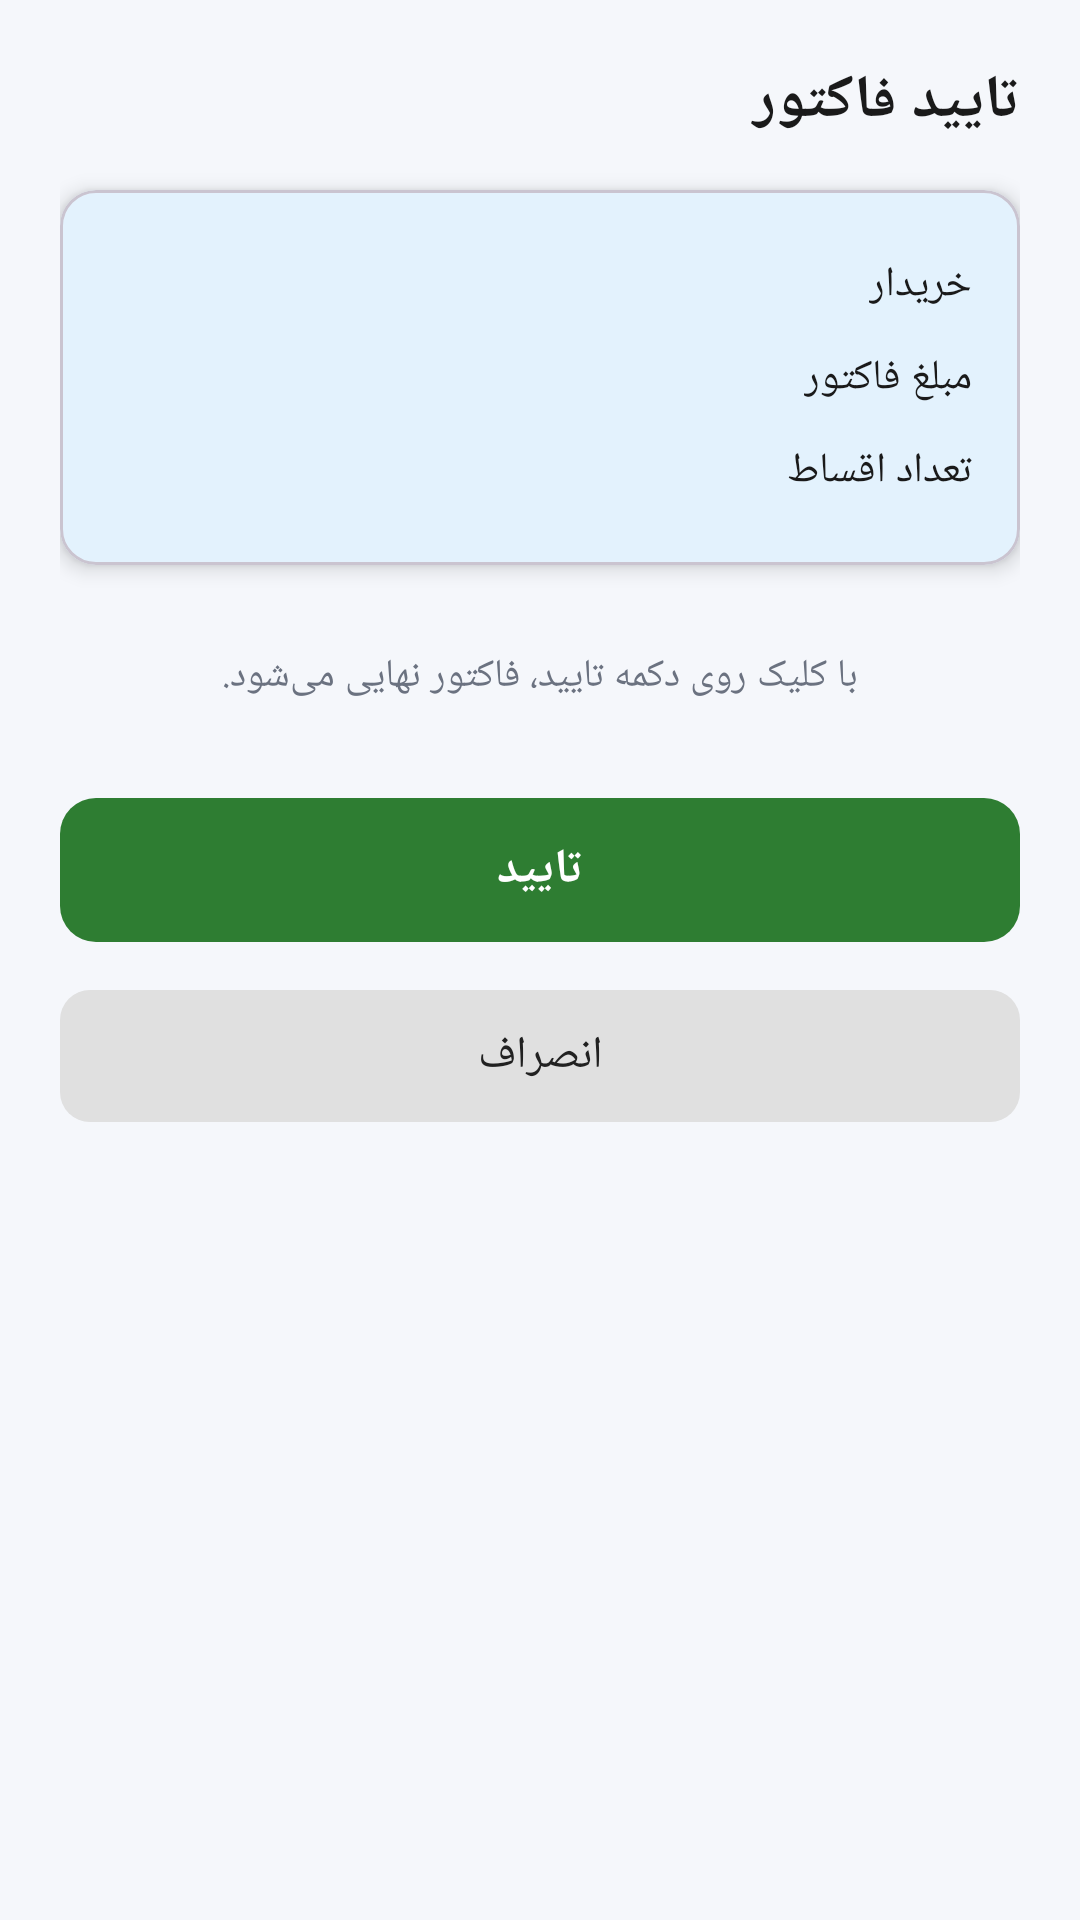

Android layout source for this screen:
<!-- AndroidManifest.xml: application theme Theme.Etfk -->
<!-- res/layout/activity_invoice_step4.xml -->
<?xml version="1.0" encoding="utf-8"?>
<ScrollView xmlns:android="http://schemas.android.com/apk/res/android"
    xmlns:app="http://schemas.android.com/apk/res-auto"
    android:layout_width="match_parent"
    android:layout_height="match_parent"
    android:background="@color/bg"
    android:layoutDirection="rtl"
    android:fillViewport="true"
    android:fitsSystemWindows="true">

    <LinearLayout
        android:layout_width="match_parent"
        android:layout_height="wrap_content"
        android:orientation="vertical"
        android:padding="20dp">

        <TextView
            android:layout_width="match_parent"
            android:layout_height="wrap_content"
            android:text="تایید فاکتور"
            android:textSize="20sp"
            android:textStyle="bold"
            android:textColor="@color/text"
            android:layout_marginBottom="16dp"/>

        
        <com.google.android.material.card.MaterialCardView
            android:layout_width="match_parent"
            android:layout_height="wrap_content"
            app:cardCornerRadius="12dp"
            app:cardElevation="4dp"
            app:cardBackgroundColor="#E3F2FD">

            <LinearLayout
                android:layout_width="match_parent"
                android:layout_height="wrap_content"
                android:orientation="vertical"
                android:padding="16dp">

                <LinearLayout
                    android:layout_width="match_parent"
                    android:layout_height="wrap_content"
                    android:orientation="horizontal"
                    android:paddingVertical="6dp">

                    <TextView
                        android:layout_width="wrap_content"
                        android:layout_height="wrap_content"
                        android:text="خریدار"
                        android:textColor="@color/text"
                        android:textSize="14sp"/>

                    <View
                        android:layout_width="0dp"
                        android:layout_height="1dp"
                        android:layout_weight="1"/>

                    <TextView
                        android:id="@+id/txtBuyer"
                        android:layout_width="wrap_content"
                        android:layout_height="wrap_content"
                        android:textColor="#0D47A1"
                        android:textStyle="bold"
                        android:textSize="14sp"/>
                </LinearLayout>

                <LinearLayout
                    android:layout_width="match_parent"
                    android:layout_height="wrap_content"
                    android:orientation="horizontal"
                    android:paddingVertical="6dp">

                    <TextView
                        android:layout_width="wrap_content"
                        android:layout_height="wrap_content"
                        android:text="مبلغ فاکتور"
                        android:textColor="@color/text"
                        android:textSize="14sp"/>

                    <View
                        android:layout_width="0dp"
                        android:layout_height="1dp"
                        android:layout_weight="1"/>

                    <TextView
                        android:id="@+id/txtAmount"
                        android:layout_width="wrap_content"
                        android:layout_height="wrap_content"
                        android:textColor="#2E7D32"
                        android:textStyle="bold"
                        android:textSize="14sp"/>
                </LinearLayout>

                <LinearLayout
                    android:layout_width="match_parent"
                    android:layout_height="wrap_content"
                    android:orientation="horizontal"
                    android:paddingVertical="6dp">

                    <TextView
                        android:layout_width="wrap_content"
                        android:layout_height="wrap_content"
                        android:text="تعداد اقساط"
                        android:textColor="@color/text"
                        android:textSize="14sp"/>

                    <View
                        android:layout_width="0dp"
                        android:layout_height="1dp"
                        android:layout_weight="1"/>

                    <TextView
                        android:id="@+id/txtInstallments"
                        android:layout_width="wrap_content"
                        android:layout_height="wrap_content"
                        android:textColor="#0D47A1"
                        android:textStyle="bold"
                        android:textSize="14sp"/>
                </LinearLayout>
            </LinearLayout>
        </com.google.android.material.card.MaterialCardView>

        
        <TextView
            android:layout_width="match_parent"
            android:layout_height="wrap_content"
            android:layout_marginTop="16dp"
            android:padding="12dp"
            android:text="با کلیک روی دکمه تایید، فاکتور نهایی می‌شود."
            android:textSize="13sp"
            android:textColor="@color/muted"
            android:gravity="center"/>

        
        <com.google.android.material.button.MaterialButton
            android:id="@+id/btnConfirm"
            android:layout_width="match_parent"
            android:layout_height="56dp"
            android:layout_marginTop="16dp"
            android:text="تایید"
            android:textSize="16sp"
            android:textStyle="bold"
            app:cornerRadius="12dp"
            app:backgroundTint="#2E7D32"/>

        
        <com.google.android.material.button.MaterialButton
            android:id="@+id/btnCancel"
            android:layout_width="match_parent"
            android:layout_height="52dp"
            android:layout_marginTop="8dp"
            android:text="انصراف"
            android:textSize="15sp"
            app:backgroundTint="#E0E0E0"
            android:textColor="#212121"
            app:cornerRadius="10dp"/>

        <ProgressBar
            android:id="@+id/progress"
            android:layout_width="wrap_content"
            android:layout_height="wrap_content"
            android:layout_gravity="center_horizontal"
            android:layout_marginTop="12dp"
            android:visibility="gone"/>

    </LinearLayout>
</ScrollView>
<!-- resources referenced by this layout -->
<resources>
  <color name="bg">#F5F7FB</color>
  <color name="muted">#6B7280</color>
  <color name="text">#1A1A1A</color>
  <style name="Theme.Etfk" parent="Theme.Material3.DayNight.NoActionBar">
          <item name="colorPrimary">@color/brand</item>
          <item name="colorPrimaryDark">@color/brand_dark</item>
          <item name="android:statusBarColor" tools:targetApi="l">@color/bg</item>
          <item name="android:windowLightStatusBar" tools:targetApi="m">true</item>
          <item name="android:windowBackground">@color/bg</item>
      </style>
  <color name="brand">#1F6FEB</color>
  <color name="brand_dark">#0B4FBF</color>
</resources>
